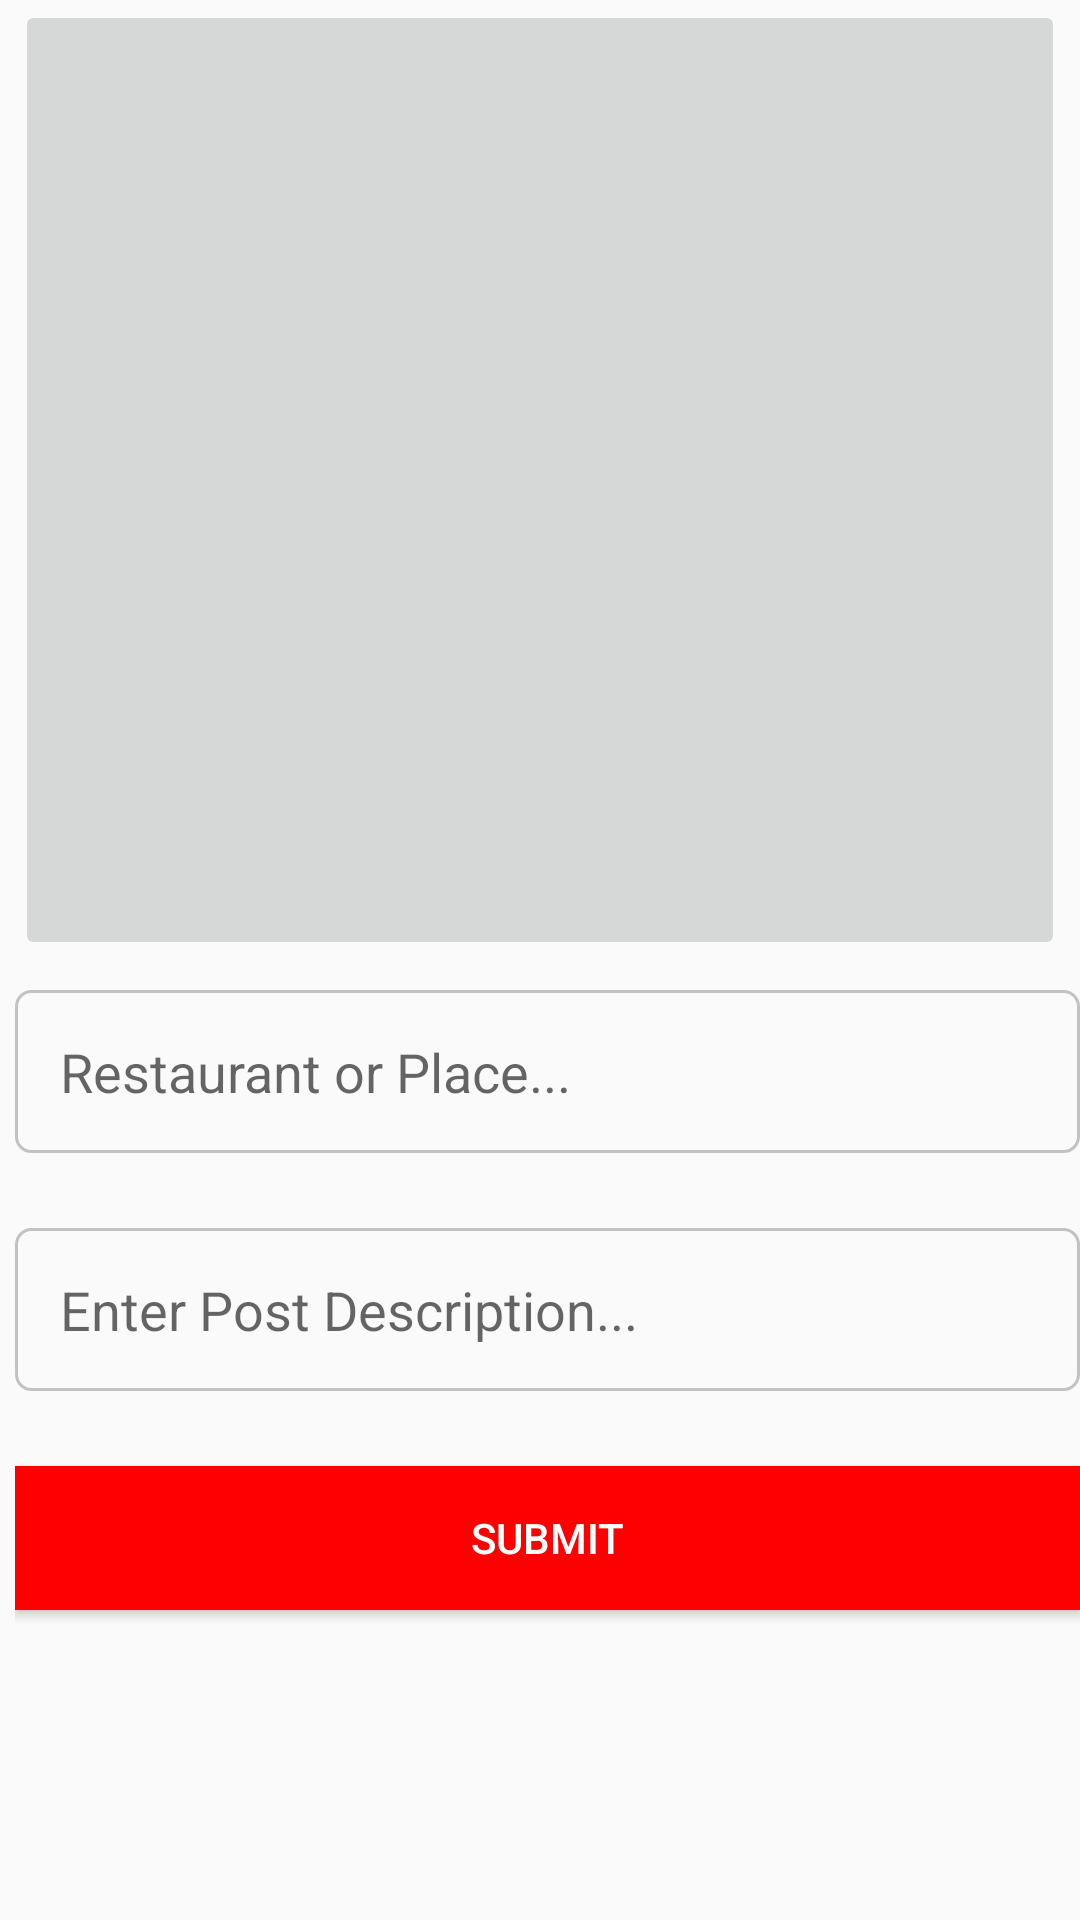

Android layout source for this screen:
<!-- AndroidManifest.xml: application theme AppTheme -->
<!-- res/layout/activity_post.xml -->
<?xml version="1.0" encoding="utf-8"?>
<RelativeLayout xmlns:android="http://schemas.android.com/apk/res/android"
    xmlns:app="http://schemas.android.com/apk/res-auto"
    xmlns:tools="http://schemas.android.com/tools"
    android:layout_width="match_parent"
    android:layout_height="match_parent"
    tools:context="com.example.asus.foodblog.PostActivity">

    <ImageButton
        android:id="@+id/imageSelect"
        android:layout_width="360dp"
        android:layout_height="320dp"
        android:layout_alignParentTop="true"
        android:layout_centerHorizontal="true"
        android:layout_marginLeft="5dp"
        android:layout_marginRight="5dp"
        android:scaleType="fitXY"

        app:srcCompat="@mipmap/add_btn" />

    <LinearLayout
        android:layout_width="360dp"
        android:layout_height="320dp"
        android:orientation="vertical"
        android:layout_below="@+id/imageSelect"
        android:layout_alignStart="@+id/imageSelect">

        <EditText
            android:id="@+id/titleField"
            android:layout_width="match_parent"
            android:layout_height="wrap_content"
            android:layout_marginLeft="0dp"
            android:layout_marginTop="10dp"
            android:background="@drawable/input_outline"
            android:ems="10"
            android:hint="Restaurant or Place..."
            android:inputType="textPersonName"
            android:padding="15dp" />

        <EditText
            android:id="@+id/descField"
            android:layout_width="match_parent"
            android:layout_height="wrap_content"
            android:layout_marginTop="25dp"
            android:background="@drawable/input_outline"
            android:ems="10"
            android:hint="Enter Post Description..."
            android:inputType="textMultiLine"
            android:padding="15dp" />

        <Button
            android:id="@+id/submitBtn"
            android:layout_width="match_parent"
            android:layout_height="wrap_content"
            android:layout_marginTop="25dp"
            android:background="#FF0000"
            android:text="Submit"
            android:textColor="@android:color/white" />
    </LinearLayout>
</RelativeLayout>
<!-- resources referenced by this layout -->
<resources>
  <!-- drawable input_outline (drawable) -->
  <?xml version="1.0" encoding="utf-8"?>
  <shape xmlns:android="http://schemas.android.com/apk/res/android">
  
      <stroke android:color="@color/grayColor"
          android:width="1dp" />
  
      <corners android:radius="5dp" />
  
  </shape>
  <style name="AppTheme" parent="Base.Theme.AppCompat.Light.DarkActionBar">
          
          <item name="colorPrimary">@color/colorPrimary</item>
          <item name="colorPrimaryDark">@color/colorPrimaryDark</item>
          <item name="colorAccent">@color/colorAccent</item>
      </style>
  <color name="grayColor">#c2c2c2</color>
  <color name="colorPrimary">#F80000</color>
  <color name="colorPrimaryDark">#00ff0000</color>
  <color name="colorAccent">#FF4081</color>
</resources>
